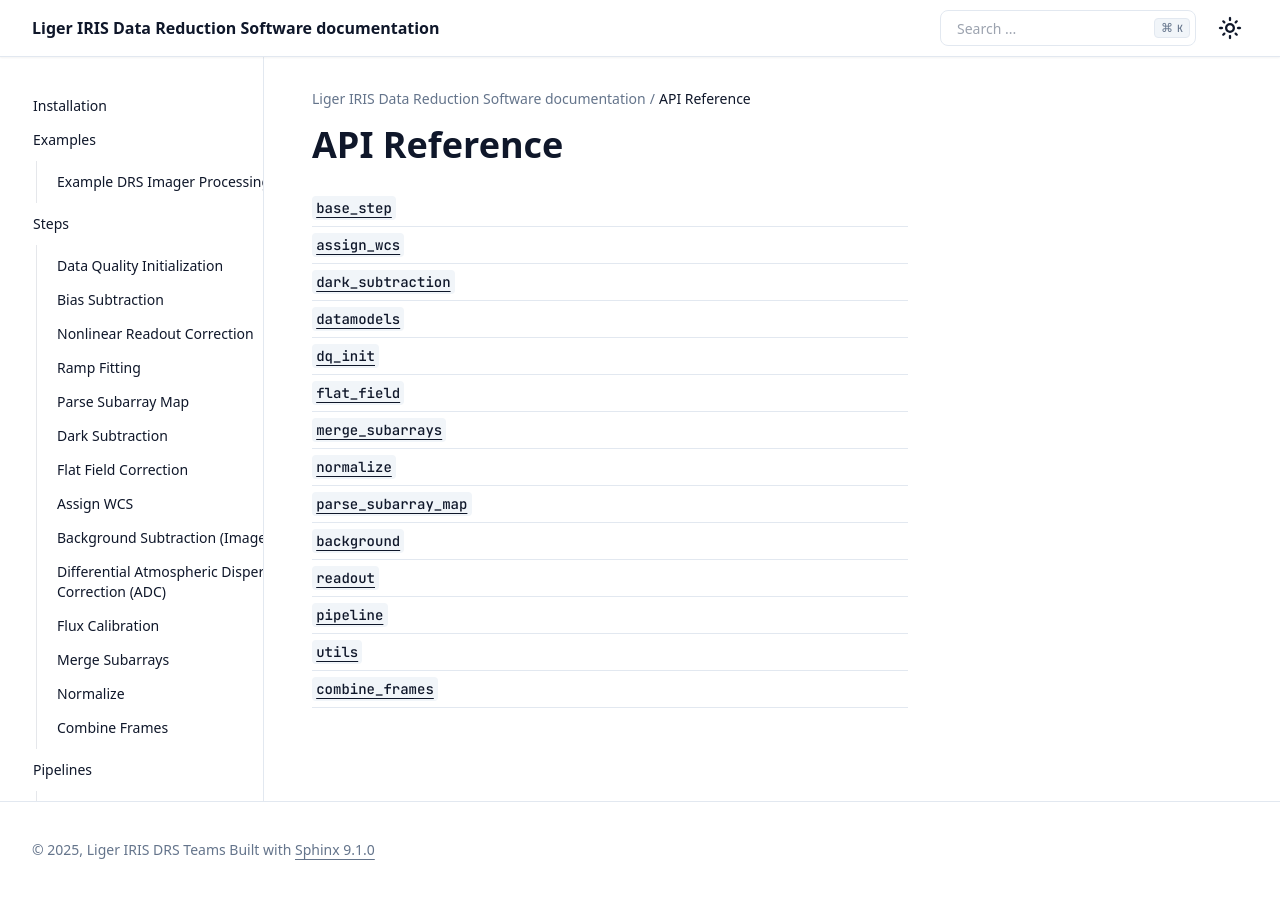

repository: oirlab/liger_iris_pipeline · page: api/api.html · generator: sphinx

API Reference
=============

.. currentmodule:: liger_iris_pipeline

.. autosummary::
   :toctree: generated/
   :recursive:

   base_step
   assign_wcs
   dark_subtraction
   datamodels
   dq_init
   flat_field
   merge_subarrays
   normalize
   parse_subarray_map
   background
   readout
   pipeline
   utils
   combine_frames
